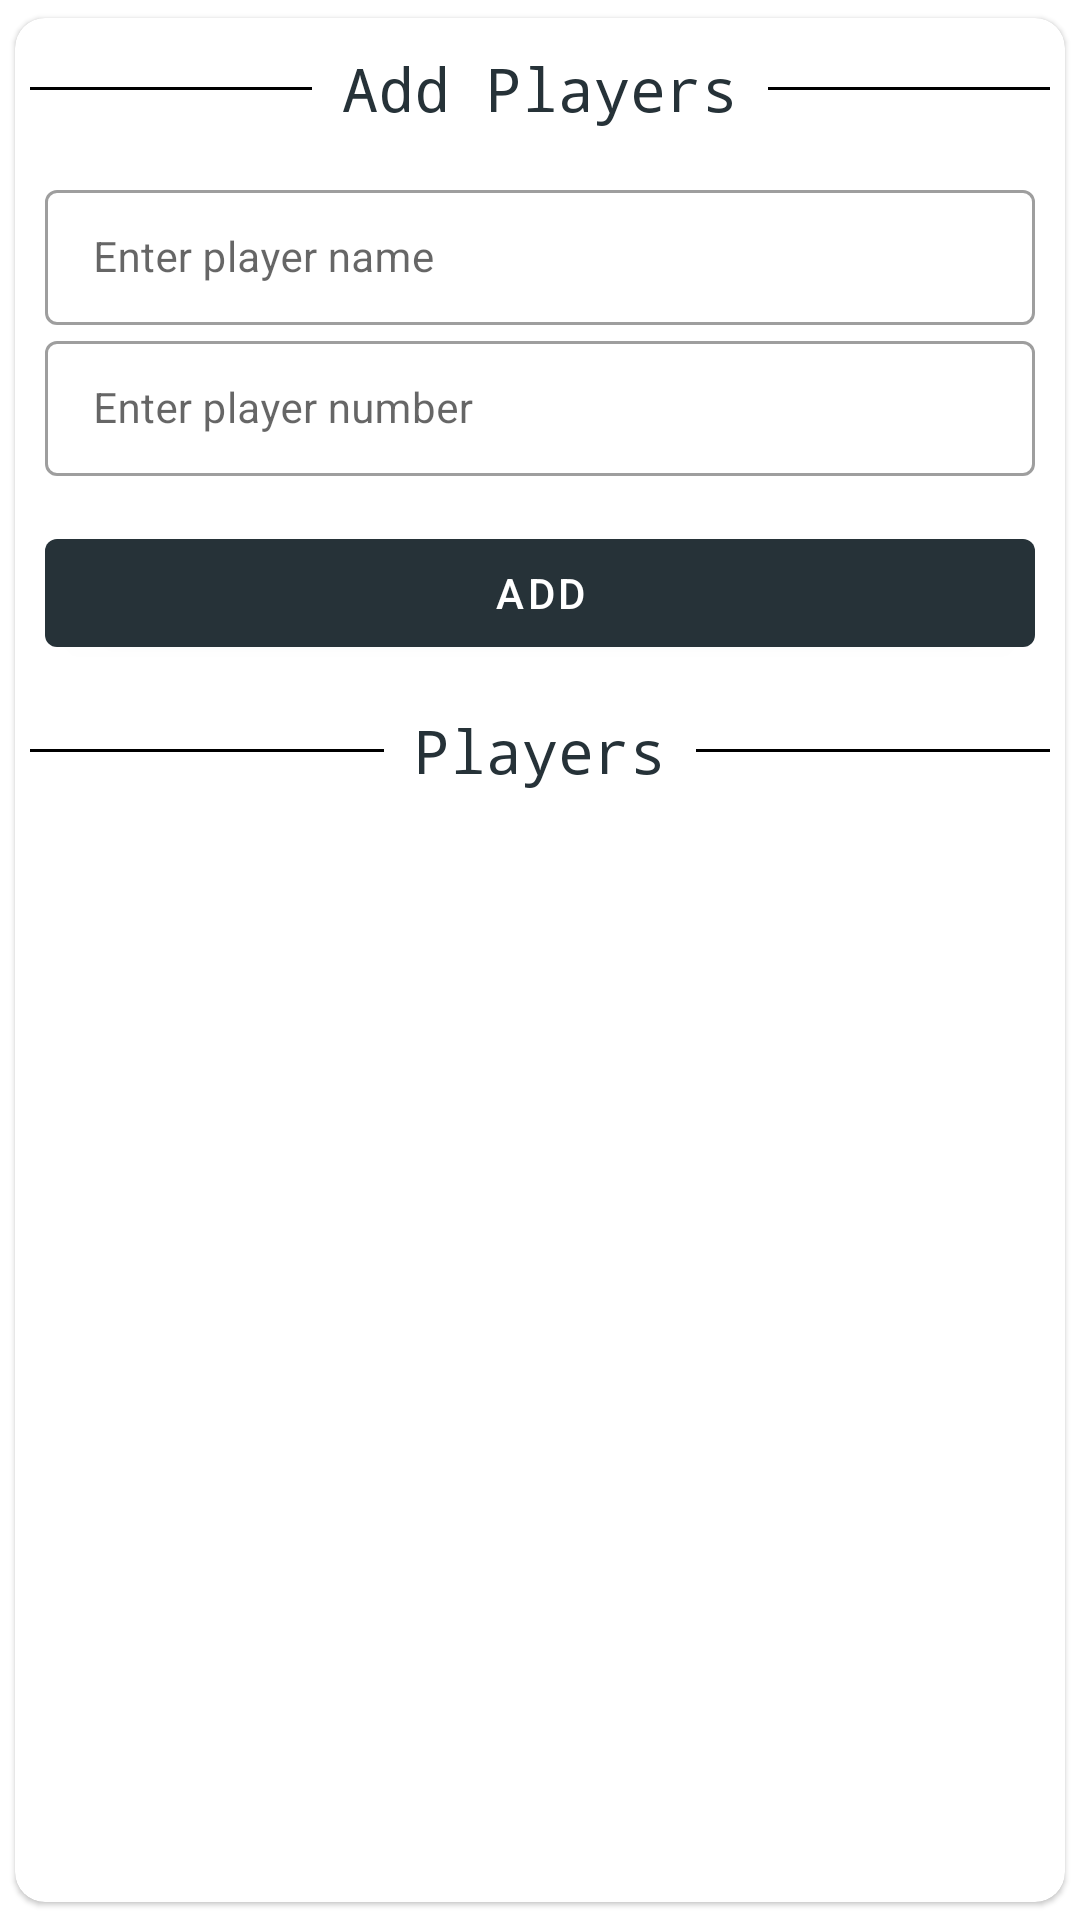

Here is an Android app screen rendered from its layout file. Give the layout XML and the strings, colors and styles it references.
<!-- AndroidManifest.xml: application theme Theme.CricApp -->
<!-- res/layout/fragment_players_info.xml -->
<?xml version="1.0" encoding="utf-8"?>
<androidx.cardview.widget.CardView xmlns:android="http://schemas.android.com/apk/res/android"
    xmlns:tools="http://schemas.android.com/tools"
    android:layout_width="match_parent"
    android:layout_height="match_parent"
    xmlns:app="http://schemas.android.com/apk/res-auto"
    android:orientation="vertical"
    tools:context=".views.fragments.TeamInfoFragment"

    app:cardBackgroundColor="@color/colorWhite"
    app:cardCornerRadius="10dp"
    app:cardElevation="1dp"
    app:cardUseCompatPadding="true">

    <LinearLayout
        android:layout_width="match_parent"
        android:layout_height="match_parent"
        android:layout_marginStart="@dimen/five_margin"
        android:layout_marginEnd="@dimen/five_margin"
        android:orientation="vertical">

    <LinearLayout
        android:id="@+id/ll_head"
        app:layout_constraintStart_toStartOf="parent"
        app:layout_constraintEnd_toEndOf="parent"
        app:layout_constraintTop_toTopOf="parent"
        android:layout_width="match_parent"
        android:layout_height="wrap_content"
        android:layout_marginTop="0dp"
        android:layout_marginBottom="@dimen/spacing_medium"
        android:orientation="horizontal">

        <View
            android:layout_width="match_parent"
            android:layout_height="1dp"
            android:layout_gravity="center_vertical"
            android:layout_weight="1"
            android:background="@android:color/black" />

        <TextView
            android:layout_width="wrap_content"
            android:layout_height="wrap_content"
            android:layout_gravity="center"
            android:fontFamily="monospace"
            android:padding="10dp"
            android:text="@string/add_player"
            android:textColor="@color/colorPrimary"
            android:textSize="20sp" />

        <View
            android:layout_width="match_parent"
            android:layout_height="1dp"
            android:layout_gravity="center_vertical"
            android:layout_weight="1"
            android:background="@android:color/black" />
    </LinearLayout>


    <com.google.android.material.textfield.TextInputLayout
        app:layout_constraintStart_toStartOf="parent"
        app:layout_constraintEnd_toEndOf="parent"
        app:layout_constraintBottom_toBottomOf="parent"
        app:layout_constraintTop_toBottomOf="@+id/ll_head"
        android:gravity="center_horizontal"
        style="@style/Widget.MaterialComponents.TextInputLayout.OutlinedBox.Dense"
        android:id="@+id/tam"
        android:layout_width="match_parent"
        android:layout_height="wrap_content"
        android:layout_marginHorizontal="@dimen/five_margin"
        tools:hintTextAppearance="@style/textAppearance.TextInputLayout">

        <EditText
            android:id="@+id/et_player_name"
            android:layout_width="match_parent"
            android:layout_height="wrap_content"
            android:hint="@string/player_name"
            android:clickable="true"
            android:textIsSelectable="false"
            android:focusable="true"
            android:longClickable="false"
            android:inputType="text"
            android:theme="@style/editTextStyle" />

    </com.google.android.material.textfield.TextInputLayout>
    <com.google.android.material.textfield.TextInputLayout
        app:layout_constraintStart_toStartOf="parent"
        app:layout_constraintEnd_toEndOf="parent"
        app:layout_constraintBottom_toBottomOf="parent"
        app:layout_constraintTop_toBottomOf="@+id/ll_head"
        android:gravity="center_horizontal"
        style="@style/Widget.MaterialComponents.TextInputLayout.OutlinedBox.Dense"
        android:id="@+id/plyr"
        android:layout_width="match_parent"
        android:layout_height="wrap_content"
        android:layout_marginHorizontal="@dimen/five_margin"
        tools:hintTextAppearance="@style/textAppearance.TextInputLayout">

        <EditText
            android:id="@+id/et_player_numb"
            android:layout_width="match_parent"
            android:layout_height="wrap_content"
            android:hint="@string/player_number"
            android:clickable="true"
            android:textIsSelectable="false"
            android:focusable="true"
            android:longClickable="false"
            android:inputType="number"
            android:theme="@style/editTextStyle" />

    </com.google.android.material.textfield.TextInputLayout>



    <com.google.android.material.button.MaterialButton
        android:id="@+id/btn_add_player"
        app:layout_constraintStart_toStartOf="parent"
        app:layout_constraintEnd_toEndOf="parent"
        app:layout_constraintTop_toTopOf="parent"
        android:layout_width="match_parent"
        android:layout_height="wrap_content"
        android:layout_marginHorizontal="@dimen/five_margin"
        android:layout_marginTop="@dimen/fifteen_margin"
        android:text="@string/add"/>

    <LinearLayout
        android:id="@+id/ll_players"
        app:layout_constraintStart_toStartOf="parent"
        app:layout_constraintEnd_toEndOf="parent"
        app:layout_constraintTop_toTopOf="parent"
        android:layout_width="match_parent"
        android:layout_height="wrap_content"
        android:layout_marginTop="@dimen/five_margin"
        android:layout_marginBottom="@dimen/spacing_medium"
        android:orientation="horizontal">

        <View
            android:layout_width="match_parent"
            android:layout_height="1dp"
            android:layout_gravity="center_vertical"
            android:layout_weight="1"
            android:background="@android:color/black" />

        <TextView
            android:layout_width="wrap_content"
            android:layout_height="wrap_content"
            android:layout_gravity="center"
            android:fontFamily="monospace"
            android:padding="10dp"
            android:text="@string/players"
            android:textColor="@color/colorPrimary"
            android:textSize="20sp" />

        <View
            android:layout_width="match_parent"
            android:layout_height="1dp"
            android:layout_gravity="center_vertical"
            android:layout_weight="1"
            android:background="@android:color/black" />
    </LinearLayout>

    <androidx.recyclerview.widget.RecyclerView
        android:id="@+id/rv_players"
        android:layout_width="match_parent"
        android:layout_height="match_parent"
        />

    </LinearLayout>
</androidx.cardview.widget.CardView>
<!-- resources referenced by this layout -->
<resources>
  <color name="colorPrimary">#263238</color>
  <color name="colorWhite">#ffffff</color>
  <dimen name="fifteen_margin">15dp</dimen>
  <dimen name="five_margin">5dp</dimen>
  <dimen name="spacing_medium">5dp</dimen>
  <string name="add">add</string>
  <string name="add_player">Add Players</string>
  <string name="player_name">Enter player name</string>
  <string name="player_number">Enter player number</string>
  <string name="players">Players</string>
  <style name="editTextStyle" parent="@android:style/Widget.EditText">
          <item name="android:textSize">14sp</item>
          <item name="android:fontFamily">sans-serif</item>
          <item name="colorAccent">@color/colorPrimary</item>
          <item name="android:textColor">@color/colorPrimaryDark</item>
          <item name="android:textColorHint">@color/colorPrimaryDark</item>
          <item name="android:textColorHighlight">@color/colorPrimaryDark</item>
          <item name="colorControlNormal">@color/gray</item>
          <item name="colorControlActivated">@color/red</item>
          <item name="colorControlHighlight">@color/red</item>
      </style>
  <style name="Theme.CricApp" parent="Theme.MaterialComponents.DayNight.NoActionBar">
          
          <item name="colorPrimary">@color/grey_90</item>
          <item name="colorPrimaryVariant">@color/grey_95</item>
          <item name="colorOnPrimary">@color/white</item>
          
          <item name="colorSecondary">@color/red_500</item>
          <item name="colorSecondaryVariant">@color/red_900</item>
          <item name="colorOnSecondary">@color/black</item>
          
          <item name="android:statusBarColor" tools:targetApi="l">?attr/colorPrimaryVariant</item>
          
      </style>
  <color name="colorPrimaryDark">#000000</color>
  <color name="gray">#808080</color>
  <color name="red">#D80027</color>
  <color name="grey_90">#263238</color>
  <color name="grey_95">#1a1a1a</color>
  <color name="white">#FFFFFF</color>
  <color name="red_500">#F44336</color>
  <color name="red_900">#B71C1C</color>
  <color name="black">#FF000000</color>
</resources>
